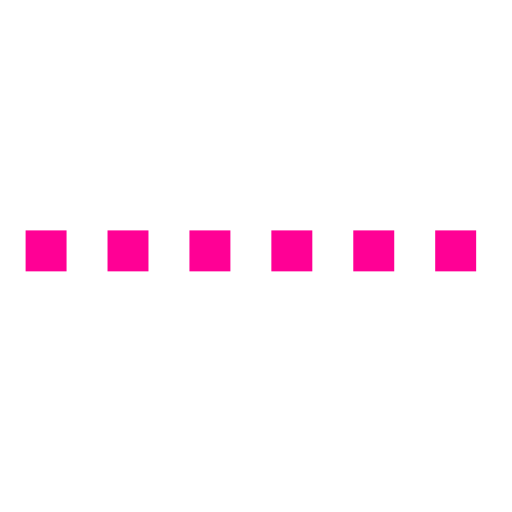
t = 0.00 s
t = 0.33 s: frame unchanged from t = 0.00 s, image omitted
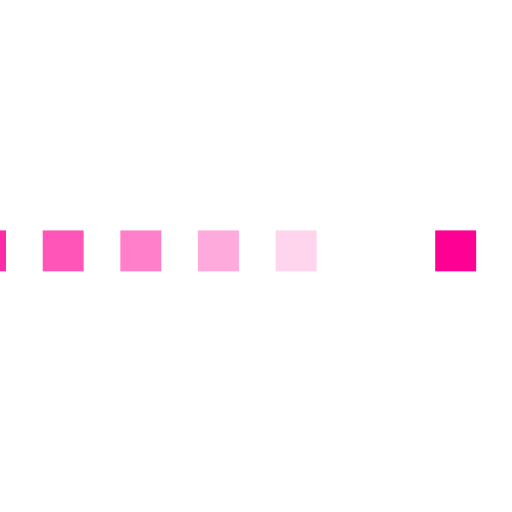
t = 0.67 s
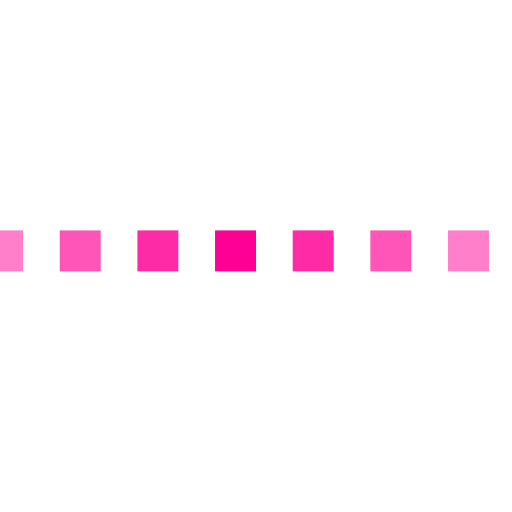
t = 1.00 s
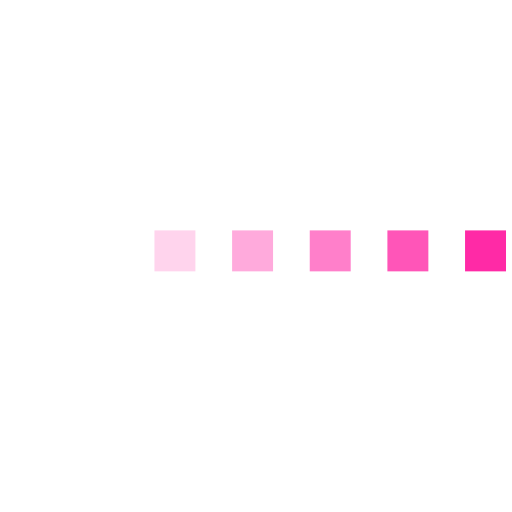
t = 1.33 s
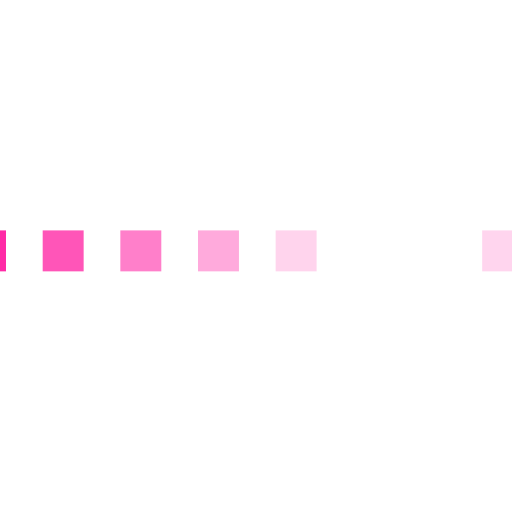
t = 1.67 s

The animated SVG that drew these frames (rendered in a browser with its animation timeline set to each time). Animation: 24 SMIL elements (animate=12,animateTransform=12); one cycle of 2.00 s, repeats indefinitely.

<svg id="inlineLoaderRef" xmlns="http://www.w3.org/2000/svg" xmlns:xlink="http://www.w3.org/1999/xlink" viewBox="0 0 100 100" width="100" height="100" overflow="visible" fill="#ff0095" stroke="none" class="single-loader">
  
  <defs>
    <rect id="inline" x="15" y="45" width="8" height="8"/>
  </defs>
  
  <use xmlns:xlink="http://www.w3.org/1999/xlink" xlink:href="#inline" x="-58">
    <animate attributeName="opacity" values="0;1;0" dur="1s" begin="0.08333333333333333s" repeatCount="indefinite"/>
	<animateTransform attributeName="transform" type="translate" additive="sum" dur="1s" begin="0.08333333333333333s" repeatCount="indefinite" from="0 0" to="10"/>
  </use>

  <use xmlns:xlink="http://www.w3.org/1999/xlink" xlink:href="#inline" x="-42">
    <animate attributeName="opacity" values="0;1;0" dur="1s" begin="0.16666666666666666s" repeatCount="indefinite"/>
	<animateTransform attributeName="transform" type="translate" additive="sum" dur="1s" begin="0.16666666666666666s" repeatCount="indefinite" from="0 0" to="10"/>
  </use>
  
  <use xmlns:xlink="http://www.w3.org/1999/xlink" xlink:href="#inline" x="-26">
	<animate attributeName="opacity" values="0;1;0" dur="1s" begin="0.25s" repeatCount="indefinite"/>
	<animateTransform attributeName="transform" type="translate" additive="sum" dur="1s" begin="0.25s" repeatCount="indefinite" from="0 0" to="10"/>
  </use>
  
  <use xmlns:xlink="http://www.w3.org/1999/xlink" xlink:href="#inline" x="-10">
    <animate attributeName="opacity" values="0;1;0" dur="1s" begin="0.3333333333333333s" repeatCount="indefinite"/>
    <animateTransform attributeName="transform" type="translate" additive="sum" dur="1s" begin="0.3333333333333333s" repeatCount="indefinite" from="0 0" to="10"/>
  </use>
  
  <use xmlns:xlink="http://www.w3.org/1999/xlink" xlink:href="#inline" x="6">
    <animate attributeName="opacity" values="0;1;0" dur="1s" begin="0.4166666666666667s" repeatCount="indefinite"/>
    <animateTransform attributeName="transform" type="translate" additive="sum" dur="1s" begin="0.4166666666666667s" repeatCount="indefinite" from="0 0" to="10"/>
  </use>
  
  <use xmlns:xlink="http://www.w3.org/1999/xlink" xlink:href="#inline" x="22">
    <animate attributeName="opacity" values="0;1;0" dur="1s" begin="0.5s" repeatCount="indefinite"/>
    <animateTransform attributeName="transform" type="translate" additive="sum" dur="1s" begin="0.5s" repeatCount="indefinite" from="0 0" to="10"/>
  </use>
  
  <use xmlns:xlink="http://www.w3.org/1999/xlink" xlink:href="#inline" x="38">
    <animate attributeName="opacity" values="0;1;0" dur="1s" begin="0.5833333333333334s" repeatCount="indefinite"/>
	<animateTransform attributeName="transform" type="translate" additive="sum" dur="1s" begin="0.5833333333333334s" repeatCount="indefinite" from="0 0" to="10"/>
  </use>
  
  <use xmlns:xlink="http://www.w3.org/1999/xlink" xlink:href="#inline" x="54">
    <animate attributeName="opacity" values="0;1;0" dur="1s" begin="0.6666666666666666s" repeatCount="indefinite"/>
	<animateTransform attributeName="transform" type="translate" additive="sum" dur="1s" begin="0.6666666666666666s" repeatCount="indefinite" from="0 0" to="10"/>
  </use>
  
  <use xmlns:xlink="http://www.w3.org/1999/xlink" xlink:href="#inline" x="70"><animate attributeName="opacity" values="0;1;0" dur="1s" begin="0.75s" repeatCount="indefinite"/>
    <animateTransform attributeName="transform" type="translate" additive="sum" dur="1s" begin="0.75s" repeatCount="indefinite" from="0 0" to="10"/>
  </use>
  
  <use xmlns:xlink="http://www.w3.org/1999/xlink" xlink:href="#inline" x="86">
    <animate attributeName="opacity" values="0;1;0" dur="1s" begin="0.8333333333333334s" repeatCount="indefinite"/>
    <animateTransform attributeName="transform" type="translate" additive="sum" dur="1s" begin="0.8333333333333334s" repeatCount="indefinite" from="0 0" to="10"/>
  </use>
  
  <use xmlns:xlink="http://www.w3.org/1999/xlink" xlink:href="#inline" x="102">
    <animate attributeName="opacity" values="0;1;0" dur="1s" begin="0.9166666666666666s" repeatCount="indefinite"/>
	<animateTransform attributeName="transform" type="translate" additive="sum" dur="1s" begin="0.9166666666666666s" repeatCount="indefinite" from="0 0" to="10"/>
  </use>
  
  <use xmlns:xlink="http://www.w3.org/1999/xlink" xlink:href="#inline" x="118">
    <animate attributeName="opacity" values="0;1;0" dur="1s" begin="1s" repeatCount="indefinite"/>
	<animateTransform attributeName="transform" type="translate" additive="sum" dur="1s" begin="1s" repeatCount="indefinite" from="0 0" to="10"/>
  </use>
  
</svg>
